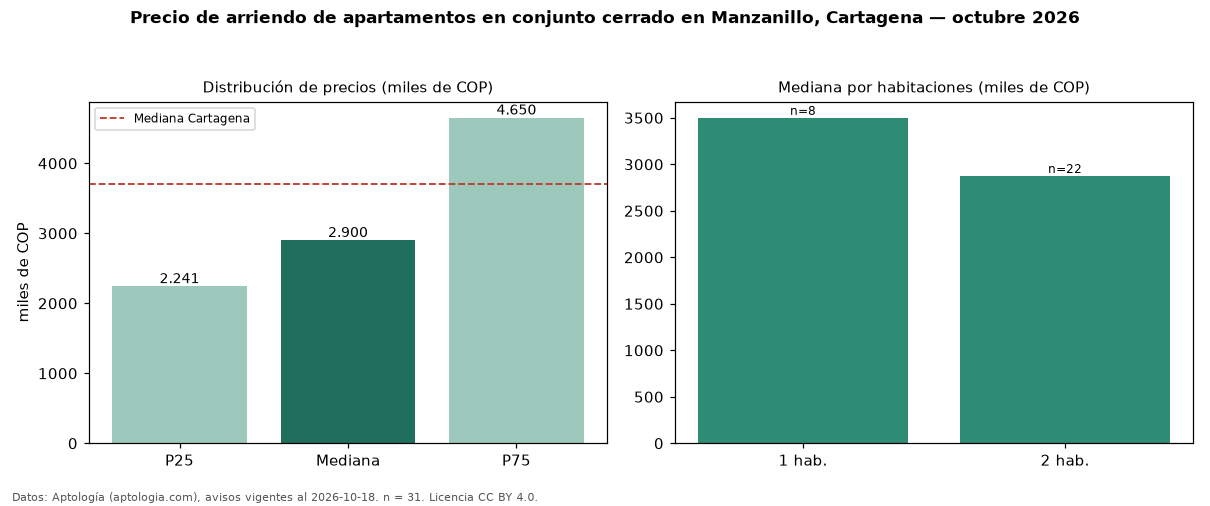

The file beside this chart, header and first rows:
seccion, metrica, valor, moneda, n
filtro, conj, en conjunto cerrado, , 31
precio, p25, 2241350, COP, 31
precio, mediana, 2900000, COP, 31
precio, p75, 4650000, COP, 31
precio, minimo, 1550000, COP, 31
precio, maximo, 8500000, COP, 31
m2, mediana_precio_m2, 42751, COP, 30
m2, area_mediana_m2, 64.0, m2, 30
admin, mediana_admin_mes, 283650, COP, 18
banos, mediana_banos, 2.0, , 
estrato, estrato_mas_frecuente, 4, , 31
habitaciones, 1, 3500000, COP, 8
habitaciones, 2, 2875000, COP, 22
ciudad, mediana_ciudad_referencia, 3700000, COP, 
ciudad, mediana_m2_ciudad, 44118, COP, 
fuente, fecha_datos, 2026-10-18, , 
fuente, atribucion, https://www.aptologia.com/arriendo/carta…, , 
fuente, licencia, CC BY 4.0, , 
